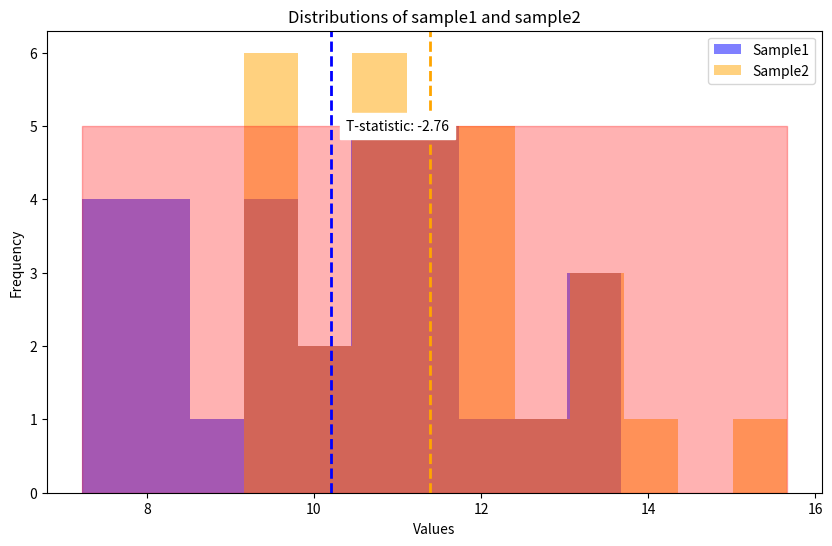

This figure's Python source:
#!/usr/bin/env python
# same as prac3_t-test.ipynb

# T-Test

import numpy as np
from scipy import stats
import matplotlib.pyplot as plt


## Generate two samples for demonstration purpose
sample1 = np.random.normal(loc=10, scale=2, size=30)
sample2 = np.random.normal(loc=12, scale=2, size=30)


## Perform a two-sample t-test
t_statistic, p_value = stats.ttest_ind(sample1, sample2)


## Set the significance level
alpha = 0.05

print("Result of two-sample t-test")
print("T-statistic:", t_statistic)
print("P-value:", p_value)
print("Degree of freedom:", len(sample1) + len(sample2) - 2)


## Plot the distributions
plt.figure(figsize=(10, 6))
plt.hist(sample1, alpha=0.5, label='Sample1', color='Blue')
plt.hist(sample2, alpha=0.5, label='Sample2', color='Orange')
plt.axvline(np.mean(sample1), color='blue', linestyle='dashed', linewidth=2)
plt.axvline(np.mean(sample2), color='orange', linestyle='dashed', linewidth=2)
plt.title('Distributions of sample1 and sample2')
plt.xlabel('Values')
plt.ylabel('Frequency')
plt.legend()

## Highlight the critical region if null hypothesis is rejected
if p_value < alpha:
    critical_region = np.linspace(min(sample1.min(), sample2.min()),
                                  max(sample1.max(), sample2.max()))
    plt.fill_between(critical_region, 0, 5, color='red',
                     alpha=0.3, label='Critical Region')
    plt.text(11, 5, "T-statistic: %.2f" % t_statistic, ha='center',
             va='center', color='black', backgroundcolor='white')


## Draw conclusions
if p_value < alpha:
    print("Conclusion: There is significant evidence to reject the null hypothesis.")
    if np.mean(sample1) > np.mean(sample2):
        print("Interpretation: The mean of sample 1 is significantly higher than that of sample 2.")
    else:
        print("Interpretation: The mean of sample 2 is significantly higher than that of sample 1.")
else:
    print("Conclusion: There is no significant evidence to reject the null hypothesis.")
    print("Interpretation: There is no significant difference in means between the two samples.")

plt.show()
